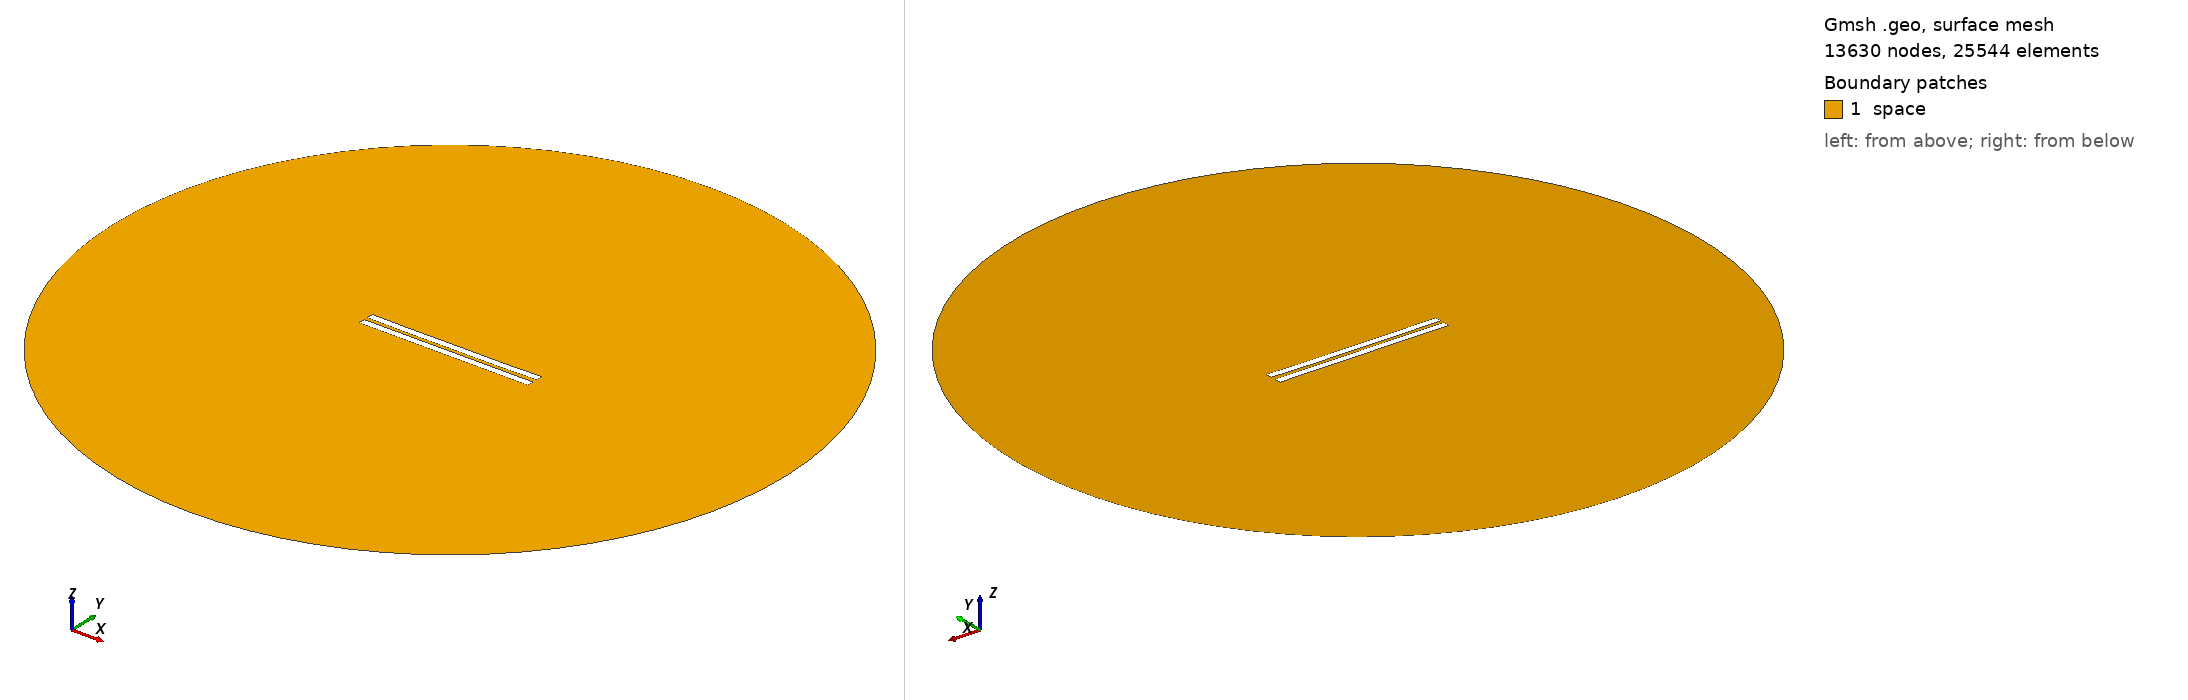

Gmsh geometry script, surface-meshed: 13630 nodes, 25544 surface elements. Boundary patches (legend numbers): 1 space. Left view from above one corner, right view from below the opposite corner. Legend entries are the model's physical surfaces. The drawing asked Gmsh for element sizes between 1% and 20% of the model's largest extent; the script's own settings can give other sizes.

=== 2762.geo (drawn) ===
//---------------------------------------
// Geometry kernel
//---------------------------------------

SetFactory("OpenCASCADE");



//---------------------------------------
// Parameters of the geometry
//---------------------------------------

// Overetch of the upper plate
overetch = 0.0;

// Distance between the plates
distance = 2.5;

// Discretization over the x axis (for the deformation)
nx = 50; 

// Length of the plate
L = 100 - overetch; 

// Number of modes
n = 4; 

// 1st mode coefficient
coeff(1) = 0.0;
beta(1) = 0.596864 * 3.1415926535 / L;

// 2nd mode coefficient
coeff(2) = -0.15;
beta(2) = 1.49418 * 3.1415926535 / L;

// 3rd mode coefficient
coeff(3) = 0.0;
beta(3) = 2.50025 * 3.1415926535 / L;

// 4th mode coefficient
coeff(4) = -0.075;
beta(4) = 3.49999 * 3.1415926535 / L;



//---------------------------------------
// Upper plate (deformed rectangle)
//---------------------------------------

// Coordiantes of the upper plate
xmin = -50;
xmax = 50 - overetch;

// Height of the upper plate
yheight = 4 - 2 * overetch;

// Indexes of the points
UpperID[] = {};
LowerID[] = {};
LeftID[] = {};
RightID[] = {};

// Point index
p = 1;

// Horizontal edges
For i In {1:nx}
    x = xmin + (i-1)*(xmax - xmin)/(nx-1);

    y_bottom = distance / 2 + overetch;
    For j In {1:n}
        C = (Cosh(beta(j)*L) + Cos(beta(j)*L)) / (Sinh(beta(j)*L) + Sin(beta(j)*L));
        y_bottom  = y_bottom + coeff(j) * (Cosh(beta(j)*(x+50)) - Cos(beta(j)*(x+50)) - C * (Sinh(beta(j)*(x+50)) - Sin(beta(j)*(x+50))));
    EndFor

    y_top = y_bottom + yheight;

    Point(p) = {x, y_top, 0, 1.0};
    UpperID[i] = p;
    p = p + 1;

    Point(p) = {x, y_bottom, 0, 1.0};
    LowerID[i] = p;
    p = p + 1;
EndFor

// Create point lists
UpperPts[] = {}; LowerPts[] = {};
For i In {1:nx}
  UpperPts[] += {UpperID[i]};
  LowerPts[] += {LowerID[i]};
EndFor

// Build splines
Spline(1) = {UpperPts[]};
Spline(2) = {LowerPts[]};
Line(3) = {LowerPts[nx-1], UpperPts[nx-1]};
Line(4) = {LowerPts[0], UpperPts[0]};

// Build the plane surface
Curve Loop(1) = {2, 3, -1, -4};
Plane Surface(1) = {1};



//---------------------------------------
// Lower plate (rectangle)
//---------------------------------------

// Vertices
Point(1001) = {-50, -1, 0, 1.0};
Point(1002) = { 50, -1, 0, 1.0};
Point(1003) = { 50,  -5, 0, 1.0};
Point(1004) = {-50,  -5, 0, 1.0};

// Edges
Line(5) = {1001, 1002};
Line(6) = {1002, 1003};
Line(7) = {1003, 1004};
Line(8) = {1004, 1001};

// Plane surface
Line Loop(2) = {5, 6, 7, 8};
Plane Surface(2) = {2}; 



//---------------------------------------
// Outer (fictious) boundary
//---------------------------------------

// Points
Point(1005) = {0, 0, 0};       // Center
Point(1006) = {200, 0, 0};     // Start point
Point(1007) = {0, 200, 0};     // 90 degrees
Point(1008) = {-200, 0, 0};    // 180 degrees
Point(1009) = {0, -200, 0};    // 270 degrees

// Circle arcs (each needs start, center, end)
Circle(9) = {1006, 1005, 1007};
Circle(10) = {1007, 1005, 1008};
Circle(11) = {1008, 1005, 1009};
Circle(12) = {1009, 1005, 1006};

// Plane surface for the entire domain
Curve Loop(3) = {9, 10, 11, 12};
Surface(3) = {3};

// Subtract the plates from the whole domain to obtain the actual domain where we want to solve the equations
BooleanDifference{ Surface{3}; Delete; }{ Surface{1}; Surface{2}; Delete; }




//---------------------------------------
// Transfinite Lines/Curves
//---------------------------------------

// Set the number of points on the boundaries
r = 7;

// Plates
Transfinite Curve {1, 2} = 50*r Using Progression 1;
Transfinite Curve {3, 4} = 2*r Using Progression 1;
Transfinite Line {5, 7} = 50*r Using Progression 1;
Transfinite Line {6, 8} = 2*r Using Progression 1;

// Outer boundary
Transfinite Line {9, 10, 11, 12} = 20 Using Progression 1;



//---------------------------------------
// Physical groups
//---------------------------------------                

// Physical curves (boundaries)
Physical Line("force_segment", 10) = {2};
Physical Line("upper_plate", 11) = {1, 3, 4};
Physical Line("lower_plate", 12) = {5, 6, 7, 8};
Physical Line("boundary", 20) = {9, 10, 11, 12};

// Physical Surfaces
Physical Surface("space", 30) = {3};



//---------------------------------------
// 6. Generate the Mesh
//---------------------------------------

// 2D mesh generation
Mesh 2;
